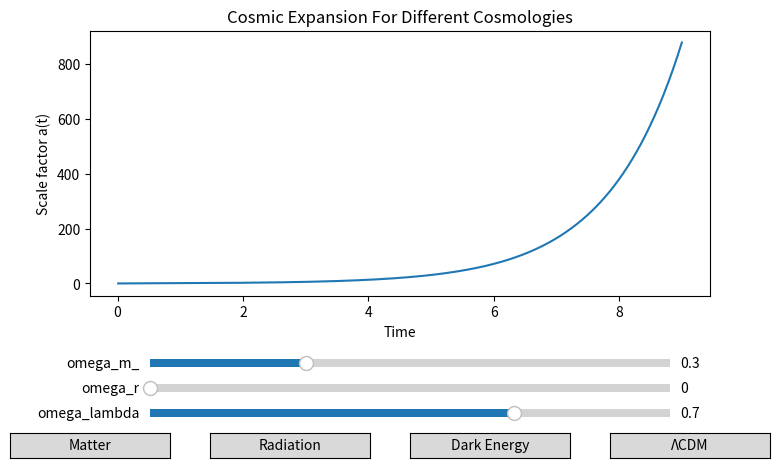

Python code for this plot:
import numpy as np
import matplotlib. pyplot as plt
from scipy.integrate import solve_ivp
from matplotlib.widgets import Slider, Button # for varying parameters and button for swtiching between preset cosmologies

# comparing behavior of expansion in certain dominations and calculated age

H0 = 1.0    # hubble parameter

# the graph line
def friedmann(t, a, omega_m, omega_r, omega_lambda):
    a_dot = a * H0 * np.sqrt(omega_m * a**-3 + omega_r * a**-4 + omega_lambda)
    return a_dot

# different values for parameters based on the type of universe
cosmologies ={
    "Matter Dominated": {"omega_m": 1.0, "omega_r": 0.0, "omega_lambda": 0.0},
    "Radiation Dominated": {"omega_m": 0.0, "omega_r": 1.0, "omega_lambda": 0.0},
    "Dark Energy Dominated": {"omega_m": 0.0, "omega_r": 0.0, "omega_lambda": 1.0},
}
cosmologies["Lambda-CDM"] = {"omega_m": 0.3, "omega_r": 0.0, "omega_lambda": 0.7} # preset for realistic cosmology with planck values

# general simulation parameters
t_span = (0.01, 9) # t = 0 would give a singularity
a0 = [0.001]
t_eval = np.linspace(t_span[0], t_span[1], 500)

init_omegas = {"omega_m": 0.3, "omega_r": 0.0, "omega_lambda": 0.7} # planck values 
solution = solve_ivp(lambda t, a: friedmann(t, a, **init_omegas), t_span, a0, dense_output=True)
a_vals = solution.sol(t_eval)[0]

# plotting all figures on the same figure
fig, ax = plt.subplots(figsize=(8,5))
plt.subplots_adjust(bottom=0.35)
age_text = ax.text(0.05, 0.9, "", transform=ax.transAxes) #creating the text for the age counter

# creating the actual line
line, = ax.plot(t_eval, a_vals)
ax.set_xlabel("Time")
ax.set_ylabel("Scale factor a(t)")
ax.set_title("Cosmic Expansion For Different Cosmologies")

# create slider axes 
ax_m = plt.axes([0.2, 0.2, 0.65, 0.03])
ax_r = plt.axes([0.2, 0.15, 0.65, 0.03])
ax_lambda = plt.axes([0.2, 0.1, 0.65, 0.03])

# create slider
slider_m = Slider(ax_m, "omega_m_", 0, 1, valinit = 0.3)
slider_r = Slider(ax_r, "omega_r", 0, 1, valinit = 0.0)
slider_lambda = Slider(ax_lambda, "omega_lambda", 0, 1, valinit = 0.7)

# create button for preset cosomologies
ax_btn_matter = plt.axes([0.025, 0.025, 0.2, 0.05])
ax_btn_radiation = plt.axes([0.275, 0.025, 0.2, 0.05])
ax_btn_lambda = plt.axes([0.525, 0.025, 0.2, 0.05])
ax_btn_lCDM = plt.axes([0.775, 0.025, 0.2, 0.05])

btn_matter = Button(ax_btn_matter, 'Matter')
btn_radiation = Button(ax_btn_radiation, 'Radiation')
btn_lambda = Button(ax_btn_lambda, 'Dark Energy')
btn_lCDM = Button(ax_btn_lCDM, 'ΛCDM')

# applying presets
def set_cosmology(name): 
    params = cosmologies[name]

    slider_m.set_val(params['omega_m'])
    slider_r.set_val(params['omega_r'])
    slider_lambda.set_val(params['omega_lambda'])

# update simulation
def update(val):
    omegas = {
        "omega_m": slider_m.val,
        "omega_r": slider_r.val,
        "omega_lambda": slider_lambda.val
    }

    sol = solve_ivp(lambda t, a: friedmann(t, a, **omegas), t_span, a0, dense_output=True)
    a_vals = sol.sol(t_eval)[0]

    line.set_ydata(a_vals) 
    
    # compute age of universe
    # accepted val ~ 13.8 B years = 113.8 Gyr

    age_index = np.argmin(np.abs(a_vals-1))
    age = t_eval[age_index]
    age_gyr = age*14    # age in Gigayears

    age_text.set_text(f"Cosmic Expansion (Age ≈ {age_gyr:.2f} Gyr)") 
    fig.canvas.draw_idle()

# triggering the update
slider_m.on_changed(update)
slider_r.on_changed(update)
slider_lambda.on_changed(update)

# triggering the update for preset cosmologies
btn_matter.on_clicked(lambda events: set_cosmology("Matter Dominated"))
btn_radiation.on_clicked(lambda event: set_cosmology("Radiation Dominated"))
btn_lambda.on_clicked(lambda event: set_cosmology("Dark Energy Dominated"))
btn_lCDM.on_clicked(lambda event: set_cosmology("Lambda-CDM"))

plt.show()
